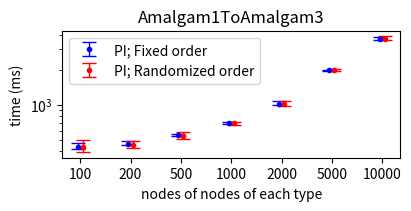

Generate this figure with matplotlib: (Note: this script raises an exception after producing the figure.)
import matplotlib.pyplot as plt
import numpy as np
from matplotlib.transforms import Affine2D

## Figure for comparing alternative implementations | A1TA3 scenario
x=[100, 200, 500, 1_000, 2_000, 5_000, 10_000]
# Comparison of alternative implementations
results_Plain_min=[416, 451, 541, 694, 1008, 1966, 3587]
results_Plain=[434.55, 466.65, 549.15, 705.15, 1029.8, 1984.85, 3688.5]
results_Plain_max=[474, 496, 560, 718, 1085, 2013, 3869]
results_Shuffled_min=[396, 426, 512, 669, 977, 1967, 3603]
results_Shuffled=[432.4, 456.5, 543.4, 696.6, 1021.45, 1991.8, 3670.7]
results_Shuffled_max=[501, 491, 591, 720, 1080, 2041, 3879]

Plain_min_err = [a-b for (a,b) in zip(results_Plain, results_Plain_min)]
Plain_max_err = [a-b for (a,b) in zip(results_Plain_max, results_Plain)]
Shuffled_min_err = [a-b for (a,b) in zip(results_Shuffled, results_Shuffled_min)]
Shuffled_max_err = [a-b for (a,b) in zip(results_Shuffled_max, results_Shuffled)]

Plain_err=np.row_stack((Plain_min_err, Plain_max_err))
Shuffled_err=np.row_stack((Shuffled_min_err, Shuffled_max_err))

# Figure for comparing alternative implementations | A1TA3 scenario
fig2, ax = plt.subplots(layout="constrained", figsize=(4,2))
trans1 = Affine2D().translate(-0.05, 0.0) + ax.transData
trans2 = Affine2D().translate(+0.05, 0.0) + ax.transData
#ax.plot(x, results_Plain, label="PI", marker="D", color="blue")
ax.errorbar([str(p) for p in x], results_Plain, yerr=Plain_err, fmt='.', linewidth=1, capsize=5, label="PI; Fixed order", color="blue", transform=trans1)
#ax.plot(x, results_Shuffled, label="PI; Shuffled", marker="s", color="red")
ax.errorbar([str(p) for p in x], results_Shuffled, yerr=Shuffled_err, fmt='.', linewidth=1, capsize=5, label="PI; Randomized order", color="red", transform=trans2)
ax.set_title("Amalgam1ToAmalgam3")
ax.set_xlabel("nodes of nodes of each type")
ax.set_ylabel("time (ms)")
ax.set_yscale("log")
from matplotlib.ticker import NullFormatter
ax.yaxis.set_minor_formatter(NullFormatter())
ax.legend(loc="best")

plt.savefig("../../outfigs/FigureComparisonAlternativesA1TA3.png")
